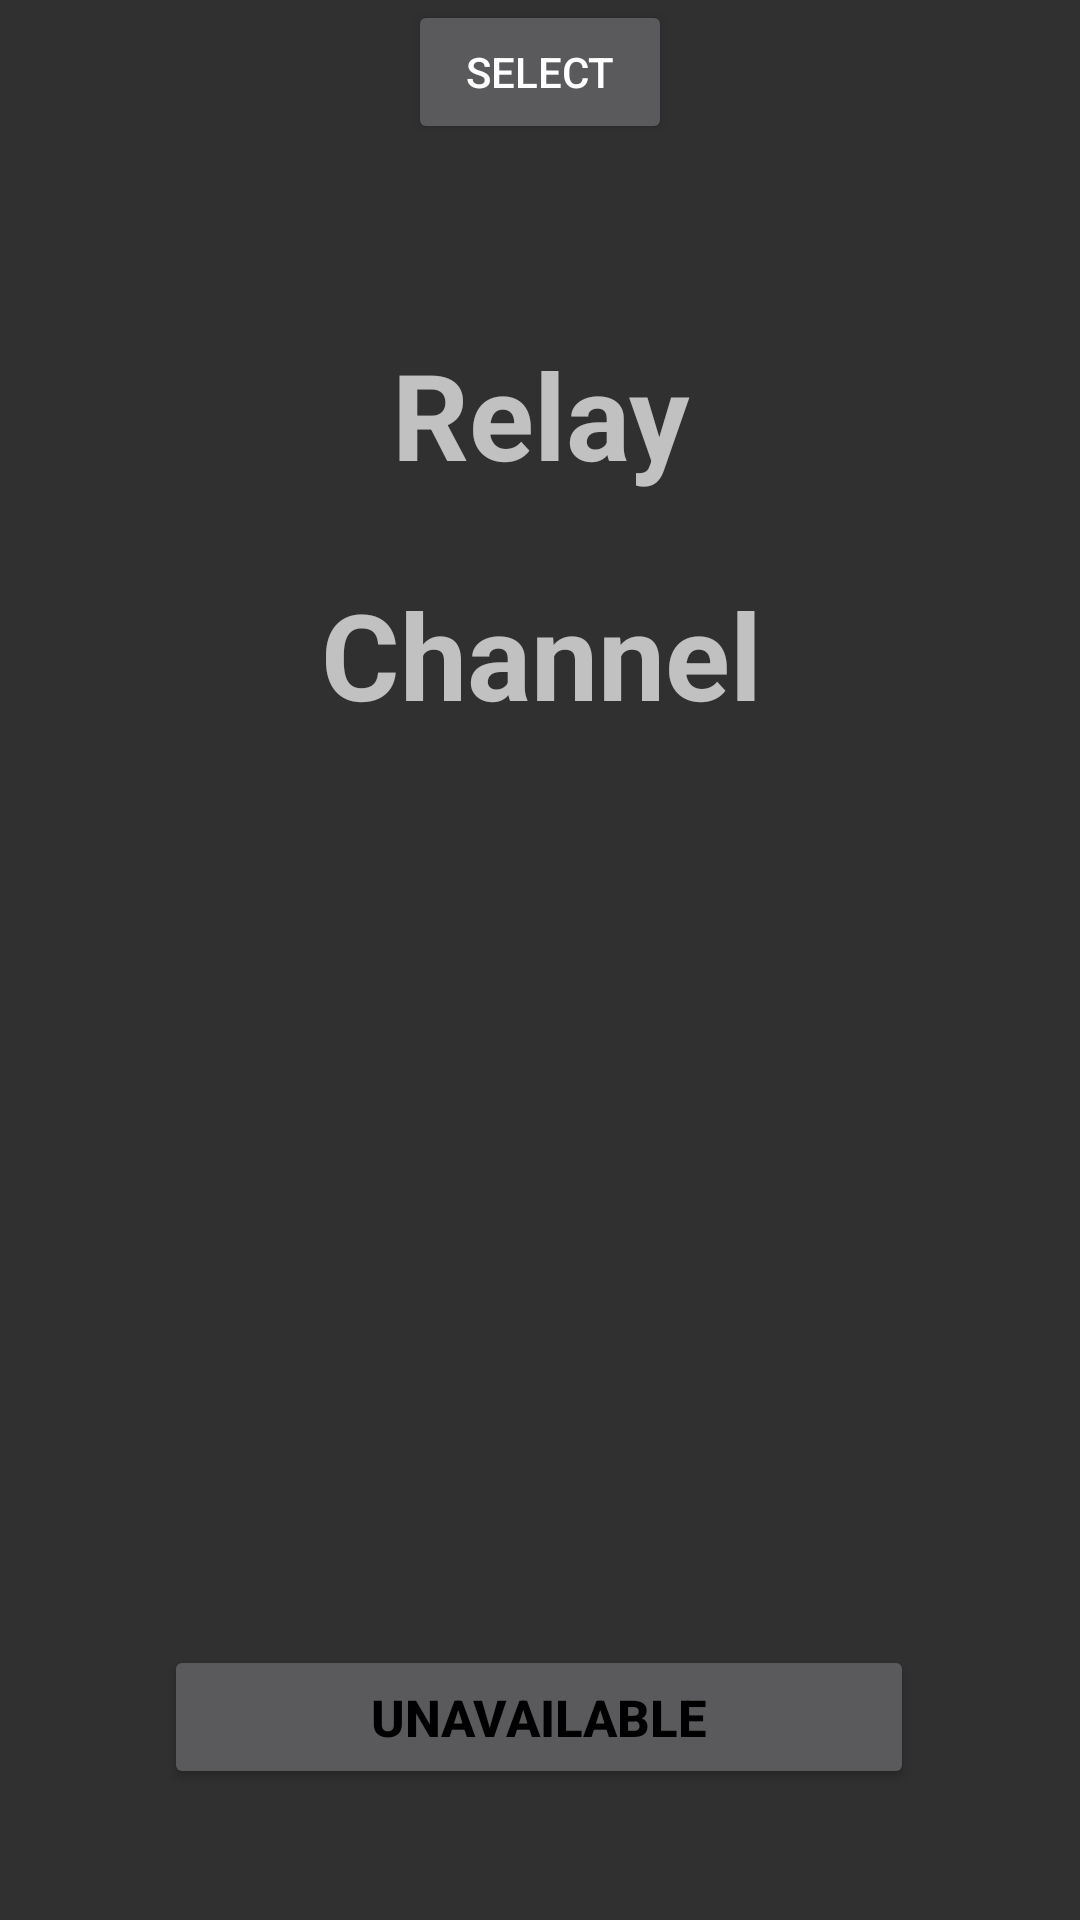

Reconstruct the res/layout file that produces this screen, plus the resources it refers to.
<!-- AndroidManifest.xml: application theme AppTheme -->
<!-- res/layout/activity_main.xml -->
<?xml version="1.0" encoding="utf-8"?>
<android.support.constraint.ConstraintLayout xmlns:android="http://schemas.android.com/apk/res/android"
    xmlns:app="http://schemas.android.com/apk/res-auto"
    xmlns:tools="http://schemas.android.com/tools"
    android:layout_width="match_parent"
    android:layout_height="match_parent"
    tools:context="eu.bkwsu.webcast.wifitranslation.MainActivity">

    <Button
        android:id="@+id/button_channel"
        android:layout_width="wrap_content"
        android:layout_height="wrap_content"
        android:text="@string/channel_button_text"
        app:layout_constraintLeft_toLeftOf="parent"
        app:layout_constraintRight_toRightOf="parent"
        />

    <Button
        android:id="@+id/button_relay_channel"
        android:layout_width="wrap_content"
        android:layout_height="wrap_content"
        android:text="@string/relay_channel_button_text"
        android:visibility="invisible"
        app:layout_constraintHorizontal_bias="0.31"
        app:layout_constraintLeft_toLeftOf="parent"
        app:layout_constraintRight_toRightOf="@+id/button_channel"
        tools:layout_editor_absoluteY="0dp" />

    <TextView
        android:id="@+id/text_channel"
        android:layout_width="wrap_content"
        android:layout_height="wrap_content"
        android:layout_margin="2dp"
        android:text="@string/channel_display_prefix"
        android:textSize="40sp"
        android:textStyle="bold"
        android:typeface="sans"
        app:layout_constraintBottom_toBottomOf="parent"
        app:layout_constraintHorizontal_bias="0.502"
        app:layout_constraintLeft_toLeftOf="parent"
        app:layout_constraintRight_toRightOf="parent"
        app:layout_constraintTop_toTopOf="@+id/button_channel"
        app:layout_constraintVertical_bias="0.325" />

    <TextView
        android:id="@+id/text_relay_channel"
        android:layout_width="wrap_content"
        android:layout_height="wrap_content"
        android:text="@string/relay_channel_display_prefix"
        android:textSize="40sp"
        android:textStyle="bold"
        android:typeface="sans"
        app:layout_constraintBottom_toBottomOf="parent"
        app:layout_constraintHorizontal_bias="0.501"
        app:layout_constraintLeft_toLeftOf="parent"
        app:layout_constraintRight_toRightOf="parent"
        app:layout_constraintTop_toTopOf="@+id/button_channel"
        app:layout_constraintVertical_bias="0.19" />

    <Button
        android:id="@+id/button_stop"
        android:layout_width="wrap_content"
        android:layout_height="wrap_content"
        android:text="@string/stop_button_text"
        style="@style/stopButton"
        android:visibility="invisible"
        app:layout_constraintBottom_toBottomOf="parent"
        app:layout_constraintLeft_toLeftOf="parent"
        app:layout_constraintRight_toRightOf="parent"
        app:layout_constraintTop_toTopOf="@+id/text_channel"
        app:layout_constraintHorizontal_bias="0.498"
        app:layout_constraintVertical_bias="0.445" />

    <Button
        android:id="@+id/button_status"
        android:layout_width="250sp"
        android:layout_height="wrap_content"
        android:text="@string/status"
        style="@style/startStopButton"
        android:textColor="@color/colorActionText"
        app:layout_constraintBottom_toBottomOf="parent"
        app:layout_constraintLeft_toLeftOf="parent"
        app:layout_constraintRight_toRightOf="parent"
        app:layout_constraintTop_toTopOf="@+id/button_stop"
        app:layout_constraintHorizontal_bias="0.498"
        app:layout_constraintVertical_bias="0.804" />

    <SurfaceView
        android:id="@+id/vuMeter"
        android:layout_width="250sp"
        android:layout_height="18dp"
        android:layout_marginBottom="0dp"
        android:visibility="invisible"
        app:layout_constraintBottom_toBottomOf="parent"
        app:layout_constraintLeft_toLeftOf="parent"
        app:layout_constraintRight_toRightOf="parent"
        app:layout_constraintTop_toTopOf="@+id/button_stop"
        app:layout_constraintVertical_bias="0.9" />
</android.support.constraint.ConstraintLayout>
<!-- resources referenced by this layout -->
<resources>
  <color name="colorActionText">#000000</color>
  <string name="channel_button_text">Select</string>
  <string name="channel_display_prefix">Channel </string>
  <string name="relay_channel_button_text">Relay</string>
  <string name="relay_channel_display_prefix">Relay </string>
  <string name="status">Unavailable</string>
  <string name="stop_button_text">Stop</string>
  <style name="startStopButton">
          <item name="android:textColor">#000000</item>
          <item name="android:textStyle">bold</item>
          <item name="android:textSize">17sp</item>
      </style>
  <style name="stopButton" parent="startStopButton">
          <item name="android:background">#C0C0C0</item>
      </style>
  <style name="AppTheme" parent="Theme.AppCompat">
          
          
      </style>
</resources>
